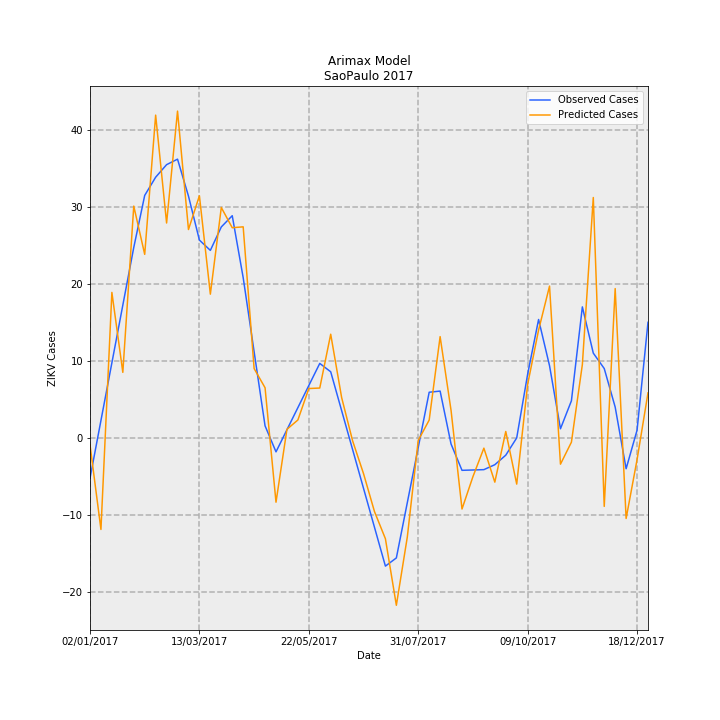

The table this chart was drawn from, first rows:
Date, predictions_incidence, observed_incidence, Predicted Cases, Observed Cases, error
02/01/2017, -0.001989, -0.01159, -0.897, -5.227, 4.33
09/01/2017, -0.02634, 0.005007, -11.88, 2.258, -14.14
16/01/2017, 0.04187, 0.0216, 18.88, 9.742, 9.137
23/01/2017, 0.01886, 0.0382, 8.505, 17.23, -8.722
30/01/2017, 0.0667, 0.0548, 30.08, 24.71, 5.368
06/02/2017, 0.05281, 0.06977, 23.82, 31.46, -7.648
13/02/2017, 0.09287, 0.07501, 41.88, 33.83, 8.056
20/02/2017, 0.06184, 0.07862, 27.89, 35.46, -7.57
27/02/2017, 0.09403, 0.0802, 42.4, 36.17, 6.235
06/03/2017, 0.05996, 0.06958, 27.04, 31.38, -4.339
13/03/2017, 0.06968, 0.05692, 31.42, 25.67, 5.753
20/03/2017, 0.04136, 0.05396, 18.65, 24.33, -5.683
27/03/2017, 0.0663, 0.0607, 29.9, 27.37, 2.524
03/04/2017, 0.06048, 0.06393, 27.27, 28.83, -1.559
10/04/2017, 0.06073, 0.04612, 27.39, 20.8, 6.591
17/04/2017, 0.01996, 0.0248, 9, 11.18, -2.181
24/04/2017, 0.01443, 0.003472, 6.506, 1.566, 4.941
01/05/2017, -0.0185, -0.004009, -8.343, -1.808, -6.535
08/05/2017, 0.002475, 0.002352, 1.116, 1.061, 0.05527
15/05/2017, 0.005159, 0.008713, 2.326, 3.929, -1.603
22/05/2017, 0.01421, 0.01507, 6.407, 6.797, -0.3905
29/05/2017, 0.01435, 0.02143, 6.47, 9.666, -3.196
05/06/2017, 0.02983, 0.01902, 13.45, 8.579, 4.875
12/06/2017, 0.0116, 0.007841, 5.229, 3.536, 1.693
19/06/2017, -0.0008188, -0.003342, -0.3692, -1.507, 1.138
26/06/2017, -0.01029, -0.01452, -4.64, -6.55, 1.91
03/07/2017, -0.02119, -0.02571, -9.555, -11.59, 2.037
10/07/2017, -0.02902, -0.03689, -13.08, -16.64, 3.551
17/07/2017, -0.04816, -0.03454, -21.72, -15.57, -6.145
24/07/2017, -0.02855, -0.01864, -12.87, -8.407, -4.465
31/07/2017, -0.0007182, -0.002752, -0.3239, -1.241, 0.917
07/08/2017, 0.005129, 0.01314, 2.313, 5.925, -3.613
14/08/2017, 0.02915, 0.01347, 13.14, 6.075, 7.068
21/08/2017, 0.007909, -0.00176, 3.567, -0.7939, 4.361
28/08/2017, -0.02046, -0.009327, -9.226, -4.206, -5.02
04/09/2017, -0.01114, -0.00923, -5.024, -4.162, -0.8613
11/09/2017, -0.002947, -0.009133, -1.329, -4.118, 2.789
18/09/2017, -0.01273, -0.007713, -5.741, -3.478, -2.262
25/09/2017, 0.00185, -0.00497, 0.8341, -2.241, 3.076
02/10/2017, -0.01329, 0.0, -5.993, 0.0, -5.993
09/10/2017, 0.01541, 0.01834, 6.947, 8.27, -1.323
16/10/2017, 0.03103, 0.03407, 13.99, 15.36, -1.369
23/10/2017, 0.04368, 0.02077, 19.7, 9.366, 10.33
30/10/2017, -0.007558, 0.00263, -3.408, 1.186, -4.594
06/11/2017, -0.001231, 0.01067, -0.5553, 4.814, -5.369
13/11/2017, 0.02109, 0.0377, 9.509, 17.0, -7.491
20/11/2017, 0.06917, 0.02439, 31.19, 11.0, 20.19
27/11/2017, -0.0197, 0.01996, -8.886, 9.0, -17.89
04/12/2017, 0.04297, 0.00887, 19.38, 4.0, 15.38
11/12/2017, -0.02318, -0.00887, -10.45, -4.0, -6.454
18/12/2017, -0.006255, 0.002218, -2.82, 1.0, -3.82
25/12/2017, 0.01297, 0.03326, 5.849, 15.0, -9.151
